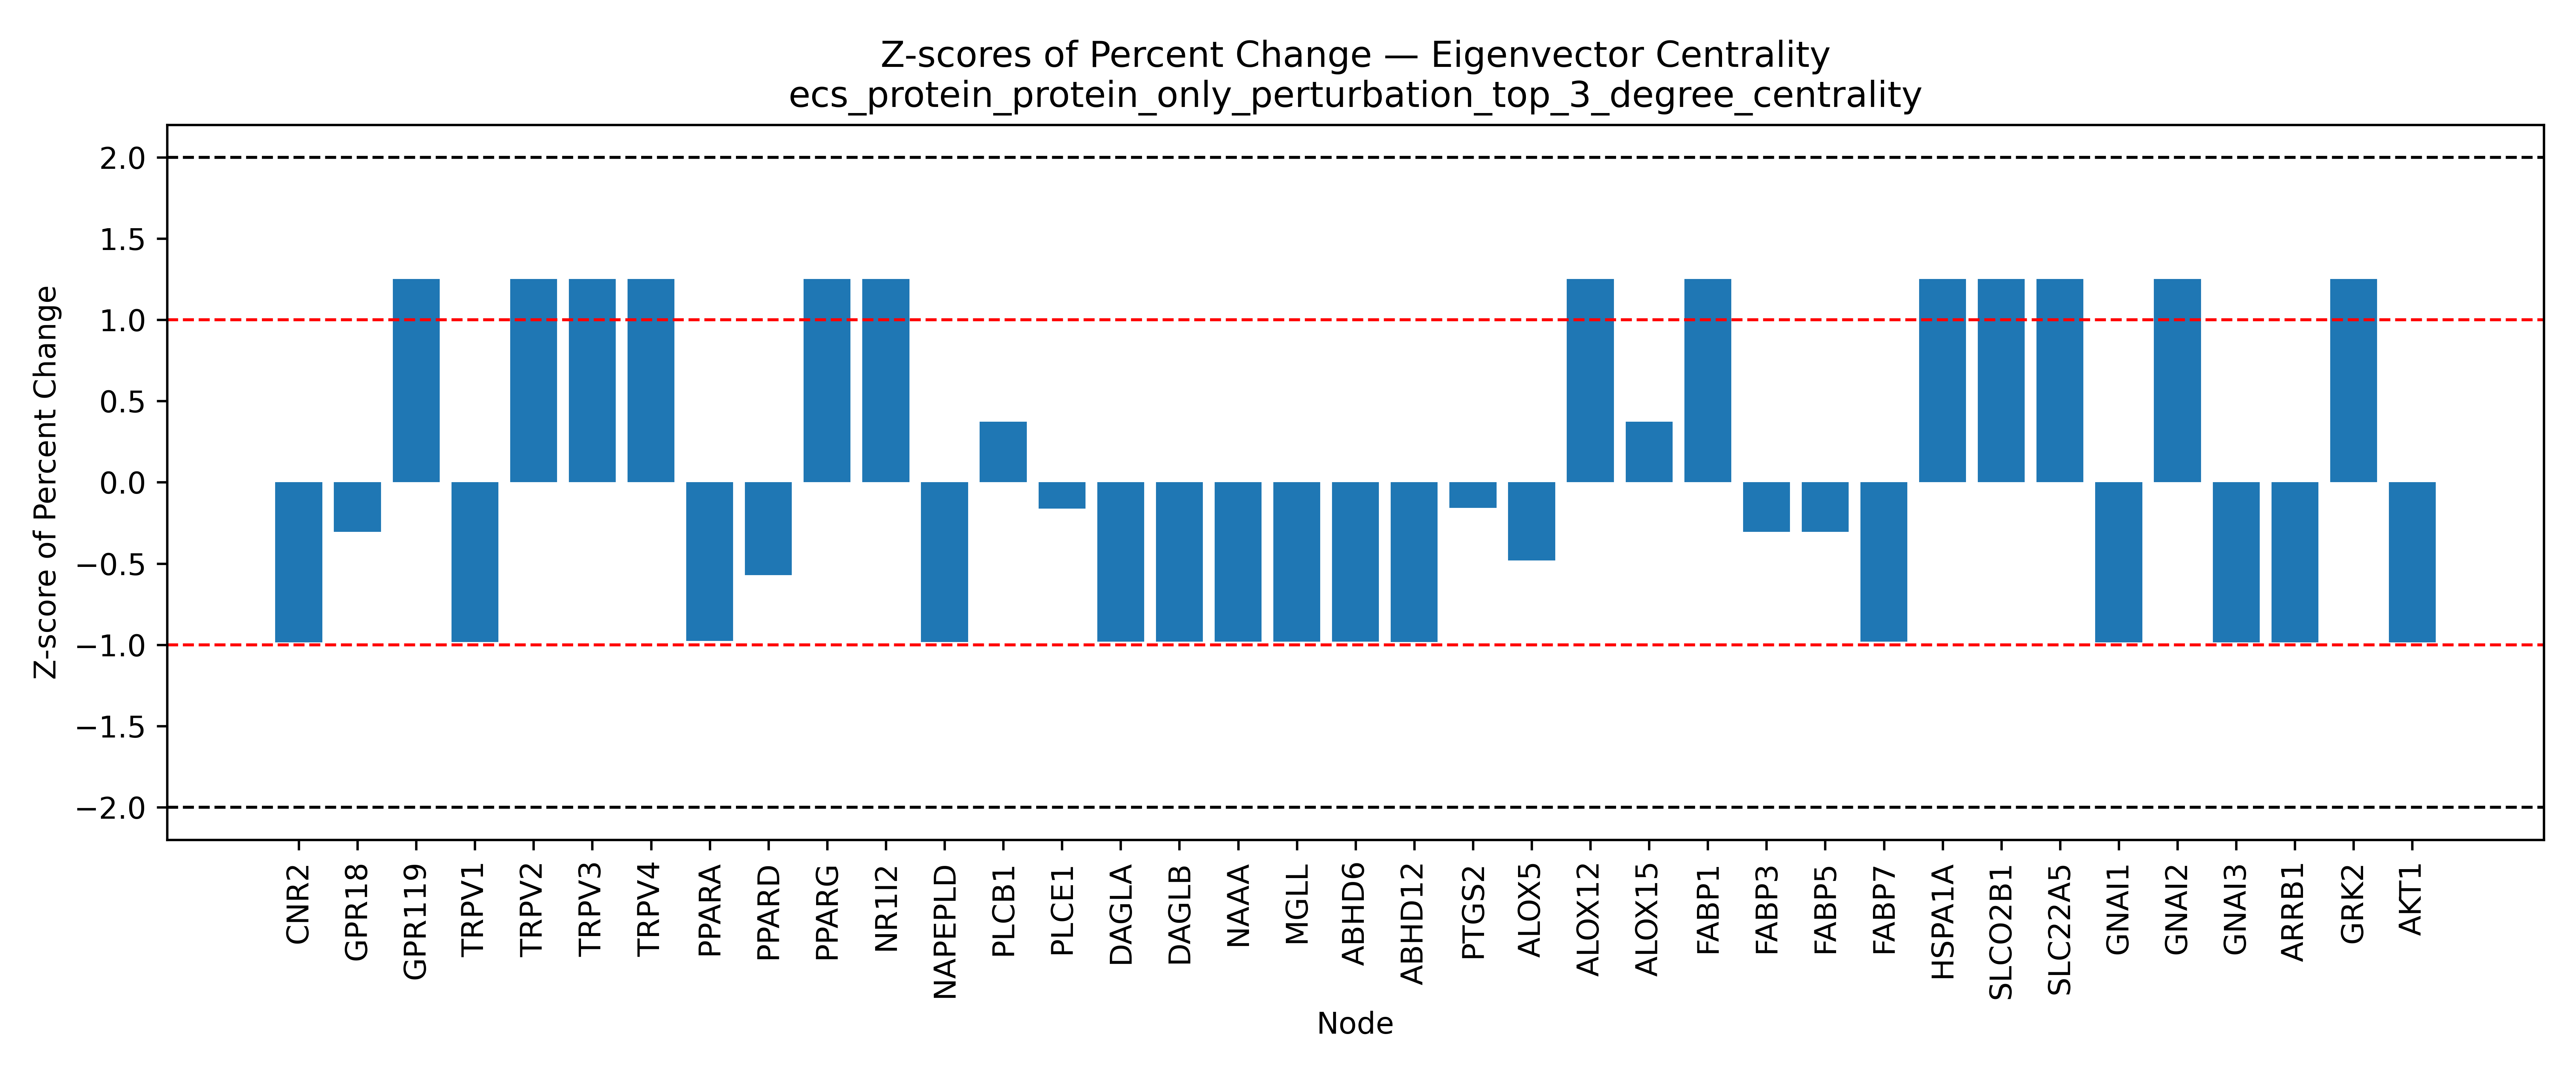

Data behind this chart, as committed beside it:
Node, Percent Change, Z Score, Mean (Percent Change), Std (Percent Change)
CNR2, -99.98, -0.9843, 15571507, 15820243
GPR18, 10745694, -0.305, 15571507, 15820243
GPR119, 35372524, 1.252, 15571507, 15820243
TRPV1, 8818, -0.9837, 15571507, 15820243
TRPV2, 35372524, 1.252, 15571507, 15820243
TRPV3, 35372524, 1.252, 15571507, 15820243
TRPV4, 35372524, 1.252, 15571507, 15820243
PPARA, 134012, -0.9758, 15571507, 15820243
PPARD, 6544147, -0.5706, 15571507, 15820243
PPARG, 35372524, 1.252, 15571507, 15820243
NR1I2, 35372524, 1.252, 15571507, 15820243
NAPEPLD, 12541, -0.9835, 15571507, 15820243
PLCB1, 21476136, 0.3732, 15571507, 15820243
PLCE1, 13027065, -0.1608, 15571507, 15820243
DAGLA, 50432, -0.9811, 15571507, 15820243
DAGLB, 45069, -0.9814, 15571507, 15820243
NAAA, 55651, -0.9808, 15571507, 15820243
MGLL, 61173, -0.9804, 15571507, 15820243
ABHD6, 55674, -0.9808, 15571507, 15820243
ABHD12, 34226, -0.9821, 15571507, 15820243
PTGS2, 13074957, -0.1578, 15571507, 15820243
ALOX5, 7959866, -0.4811, 15571507, 15820243
ALOX12, 35372524, 1.252, 15571507, 15820243
ALOX15, 21476136, 0.3732, 15571507, 15820243
FABP1, 35372524, 1.252, 15571507, 15820243
FABP3, 10745694, -0.305, 15571507, 15820243
FABP5, 10745694, -0.305, 15571507, 15820243
FABP7, 50432, -0.9811, 15571507, 15820243
HSPA1A, 35372524, 1.252, 15571507, 15820243
SLCO2B1, 35372524, 1.252, 15571507, 15820243
SLC22A5, 35372524, 1.252, 15571507, 15820243
GNAI1, -99.97, -0.9843, 15571507, 15820243
GNAI2, 35372524, 1.252, 15571507, 15820243
GNAI3, -99.98, -0.9843, 15571507, 15820243
ARRB1, -100, -0.9843, 15571507, 15820243
GRK2, 35372524, 1.252, 15571507, 15820243
AKT1, -91.16, -0.9843, 15571507, 15820243
